Run: headless pygame with SDL's dummy video driver; simulated clock (each Clock.tick advances the game by its frame time, no real sleeping); random seed 0; keys injected as events and as key.get_pressed() state; mouse plan: one left click at the window centre at the start of phase 2, then a move to the lower-right quarter at the start of phase 3.
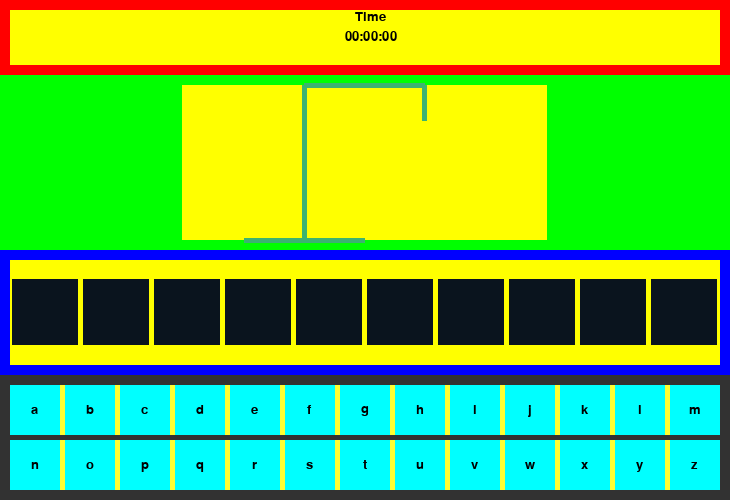
Frame 1 of 4 · flips 1–60 · no input
Frame 2 of 4 · flips 61–180 · clicked the window centre · tapped SPACE, RETURN · held RIGHT (→), D · screen unchanged from frame 1, image omitted
Frame 3 of 4 · flips 181–300 · moved the mouse to the lower-right quarter · held DOWN (↓), S · screen unchanged from frame 2, image omitted
Frame 4 of 4 · flips 301–420 · held LEFT (←), A, UP (↑), W · screen unchanged from frame 3, image omitted

The pygame program that drew these frames:

# Example file showing a circle moving on screen
import pygame

word = "locomotora"

class Letra:
    def __init__(self,x1,y1,width,height,text,textX,textY):
        self.x1 = x1
        self.y1 = y1
        self.width = width
        self.height = height
        self.rectangulo = pygame.Rect(x1,y1,width,height)
        self.text = text
        self.textX = textX
        self.textY = textY
        self.activo = True

# pygame setup
pygame.init()
pygame.font.init()
lettersFont = pygame.font.SysFont("Arial", 20)
timerFont = pygame.font.SysFont("Arial", 20)
screen = pygame.display.set_mode((730, 500))
clock = pygame.time.Clock()
running = True

screen.fill("purple")

pygame.draw.rect(screen, (255,0,0), (0, 0, 730, 75))
pygame.draw.rect(screen, (255,255,0), (10, 10, 710, 55))


pygame.draw.rect(screen, (0,255,0), (0, 75, 730, 175))
pygame.draw.rect(screen, (255,255,0), (182, 85, 365, 155))


pygame.draw.rect(screen, (0,0,255), (0, 250, 730, 125))
pygame.draw.rect(screen, (255,255,0), (10, 260, 710, 105))

pygame.draw.rect(screen, (50,50,50), (0, 375, 730, 125))
pygame.draw.rect(screen, (255,255,50), (10, 385, 710, 50))
pygame.draw.rect(screen, (255,255,50), (10, 440, 710, 50))

pygame.display.update()

letras = {}

xPrimerLetra = 10
yPrimerLetra = 385

x = xPrimerLetra
y = yPrimerLetra

width = 50
height = 50
for i in range(97, 123):
    lerta = chr(i)
    pygame.draw.rect(screen,(0,255,255),(x,y,50,50))
    
    text_surface = lettersFont.render(chr(i), True, (0, 0, 0))
    # Get the dimensions of the text surface
    text_width = text_surface.get_width()
    text_height = text_surface.get_height()
    # Calculate the x and y coordinates to center the text in the rectangle
    text_x = (width - text_width) // 2 + x
    text_y = (height - text_height) // 2 + y
    # Blit the text surface onto the window surface at the correct coordinates
    screen.blit(text_surface, (text_x, text_y))
    letras[chr(i)] = Letra(x,y,50,50,text_surface,text_x,text_y)

    x += 55
    if i == 109:
        x = xPrimerLetra
        y = 440
    pygame.display.update()

espacios = {}   
letrasEspacios = [] 
spaceWidth = (710-(len(word)-1)*5) // len(word)
spaceHeight = spaceWidth
if spaceHeight > 105:
    spaceHeight = 105
x = 10 + (710-(spaceWidth*len(word)+(len(word)-1)*5))/2
y = 260 + (105-spaceHeight)/2

for i in range(0,len(word)):
    if word[i] in espacios:
        espacios[word[i]].append(i)
    else:
        espacios[word[i]] = [i]
    text_surface = lettersFont.render(word[i].upper(), True, (255, 255, 255))
    text_width = text_surface.get_width()
    text_height = text_surface.get_height()
    text_x = (spaceWidth - text_width) // 2 + x
    text_y = (spaceHeight - text_height) // 2 + y
    letrasEspacios.append((text_surface,(text_x,text_y)))
    pygame.draw.rect(screen,(10,20,30),(x,y,spaceWidth,spaceHeight))
    x += spaceWidth+5
    pygame.display.update()
"""
for letra in espacios:
    for espacio in espacios[letra]:
        screen.blit(letrasEspacios[espacio][0],(letrasEspacios[espacio][1][0],letrasEspacios[espacio][1][1]))
"""

pygame.draw.line(screen, (60, 179, 113), [244, 240], [364, 240], 5)
pygame.draw.line(screen, (60, 179, 113), [304, 240], [304, 85], 5)
pygame.draw.line(screen, (60, 179, 113), [304, 85], [424, 85], 5)
pygame.draw.line(screen, (60, 179, 113), [424, 85], [424, 120], 5)
pygame.display.update()

def drawHead():
    pygame.draw.circle(screen, "blue", [424, 135], 15)

def drawBody():
    pygame.draw.line(screen, "blue", [424, 150], [424, 200], 5)
    
def drawLegs():
    pygame.draw.line(screen, "blue", [424, 200], [444, 220], 5)
    pygame.draw.line(screen, "blue", [424, 200], [404, 220], 5)

def drawArms():
    pygame.draw.line(screen, "blue", [424, 160], [444, 185], 5)
    pygame.draw.line(screen, "blue", [424, 160], [404, 185], 5)
    
def drawDead():
    pygame.draw.line(screen, "red", [415, 130], [421, 140], 1)
    pygame.draw.line(screen, "red", [415, 140], [421, 130], 1)
    pygame.draw.line(screen, "red", [433, 130], [427, 140], 1)
    pygame.draw.line(screen, "red", [433, 140], [427, 130], 1)
    
"""
drawHead()
drawBody()
drawLegs()
drawArms()
drawDead()
pygame.display.update()
"""

# Set up the timer
timer_event = pygame.USEREVENT + 1
pygame.time.set_timer(timer_event, 1000) # 1 second
# Set up the timer variables
time_elapsed = 0
start_ticks = pygame.time.get_ticks()

errors = 0
aciertos = 0
while running:
    # poll for events
    # pygame.QUIT event means the user clicked X to close your window
    for event in pygame.event.get():
        if event.type == pygame.QUIT:
            running = False
        elif event.type == timer_event:
            # Update the timer variables
            time_elapsed = (pygame.time.get_ticks() - start_ticks) // 1000
        elif event.type == pygame.MOUSEBUTTONDOWN:
            for letra in letras:
                if letras[letra].rectangulo.collidepoint(event.pos):
                    pygame.draw.rect(screen,(0,0,0),letras[letra].rectangulo)
                    text = lettersFont.render(letra, True, (50, 50, 50))
                    screen.blit(text,(letras[letra].textX,letras[letra].textY))
                    if letras[letra].activo==True:
                        if letra in espacios:
                            for espacio in espacios[letra]:
                                aciertos +=1
                                screen.blit(letrasEspacios[espacio][0],(letrasEspacios[espacio][1][0],letrasEspacios[espacio][1][1]))
                            if aciertos == len(word):
                                running = False
                        else:
                            errors +=1
                            if errors == 1:
                                drawHead()
                            elif errors == 2:
                                drawBody()
                            elif errors == 3:
                                drawLegs()
                            elif errors == 4:
                                drawArms()
                            elif errors == 5:
                                drawDead()
                            elif errors == 6:
                                running = False
                            letras[letra].activo = False
                            pygame.display.update()
                        letras[letra].activo = False
                    pygame.display.update()
                
    # Draw the timer
    hours, remainder = divmod(time_elapsed, 3600)
    minutes, seconds = divmod(remainder, 60)
    timer_text = timerFont.render("{:02d}:{:02d}:{:02d}".format(hours, minutes, seconds), True, (0, 0, 0))
    pygame.draw.rect(screen, (255,255,0), (10, 10, 710, 55))
    timeText = timerFont.render("Time", True, (0, 0, 0))
    screen.blit(timeText, (355, 10))
    screen.blit(timer_text, (345, 30))

    # Update the screen
    pygame.display.flip()

running2 = True
while running2:
    for event in pygame.event.get():
        if event.type == pygame.QUIT:
            running2 = False

pygame.quit()
